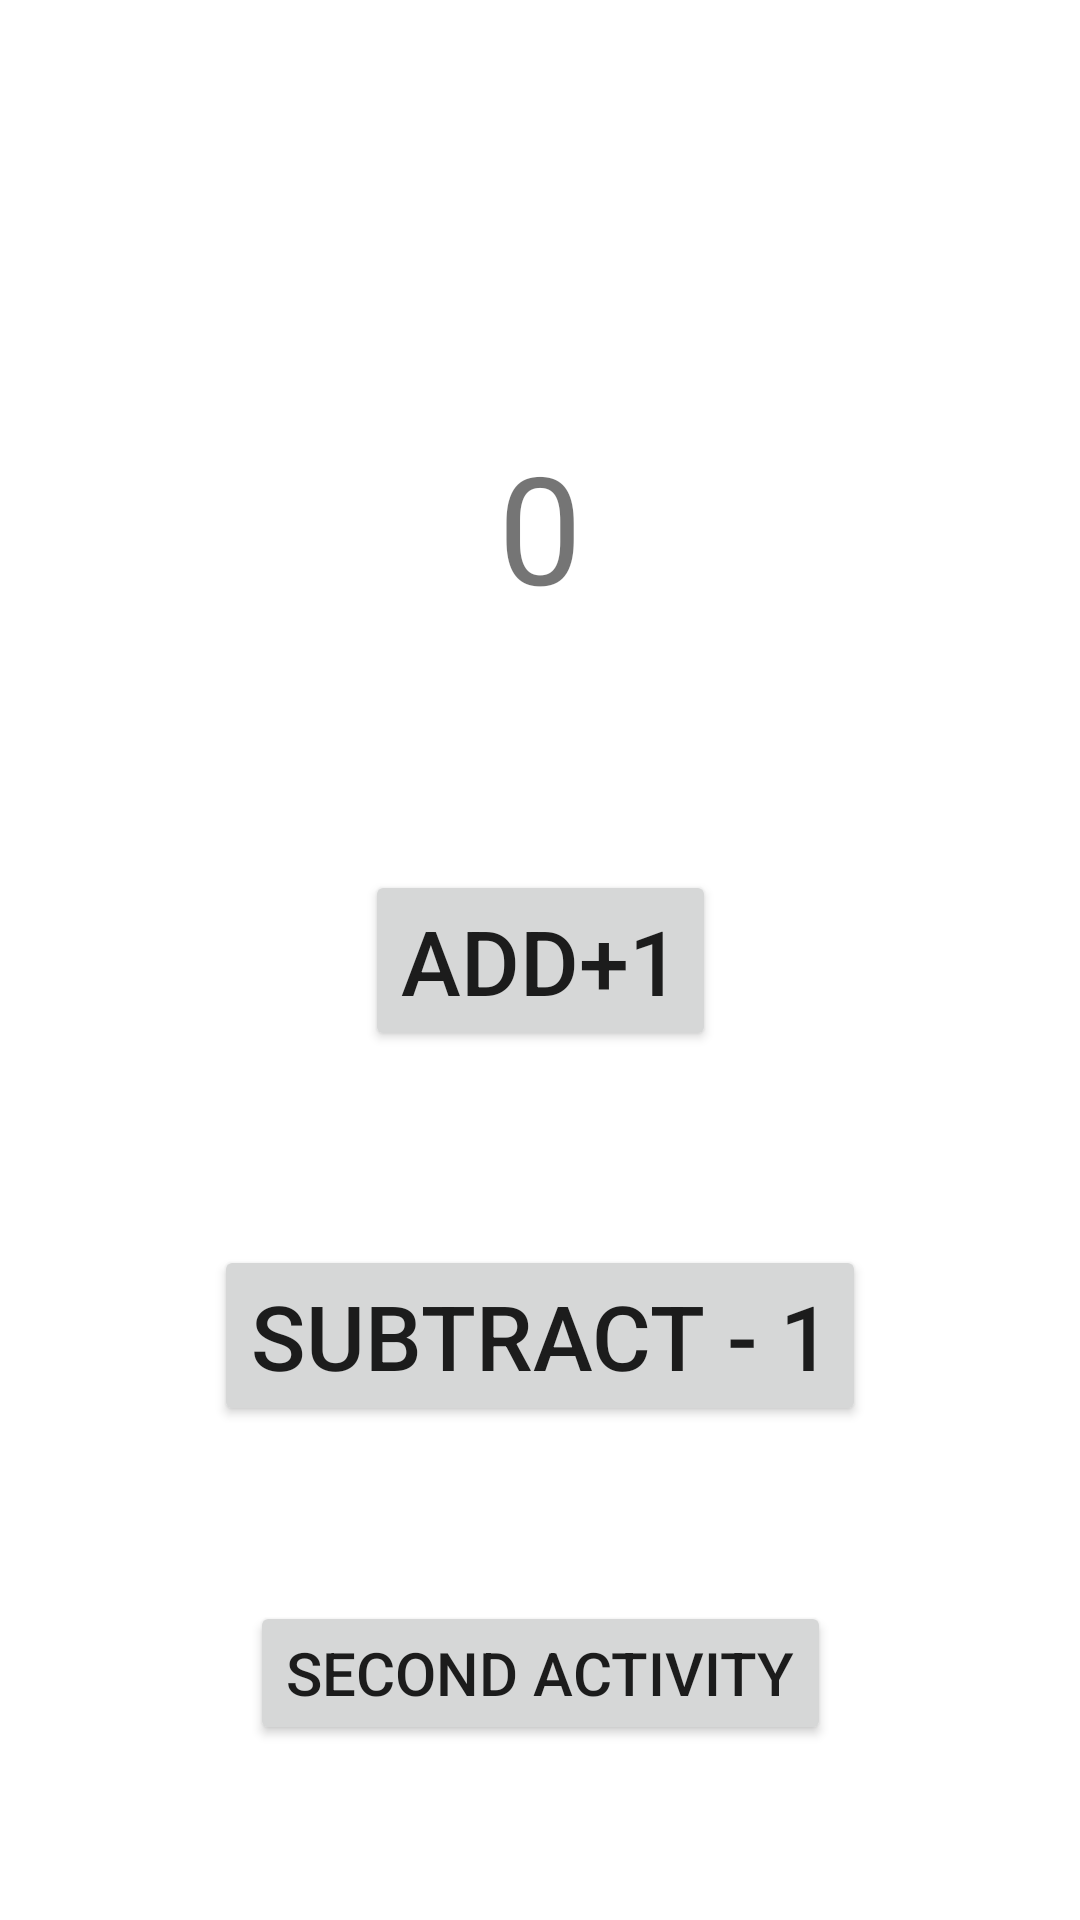

Reconstruct the res/layout file that produces this screen, plus the resources it refers to.
<!-- AndroidManifest.xml: application theme Theme.LIveDataViewModel_Practice -->
<!-- res/layout/activity_main.xml -->
<?xml version="1.0" encoding="utf-8"?>
<androidx.constraintlayout.widget.ConstraintLayout xmlns:android="http://schemas.android.com/apk/res/android"
    xmlns:app="http://schemas.android.com/apk/res-auto"
    xmlns:tools="http://schemas.android.com/tools"
    android:layout_width="match_parent"
    android:layout_height="match_parent"
    tools:context=".MainActivity">

    <TextView
        android:id="@+id/tv_textview"
        android:layout_width="wrap_content"
        android:layout_height="wrap_content"
        android:text="0"
        android:textSize="50sp"
        app:layout_constraintBottom_toBottomOf="@id/btn_add"
        app:layout_constraintLeft_toLeftOf="parent"
        app:layout_constraintRight_toRightOf="parent"
        app:layout_constraintTop_toTopOf="parent" />

    <Button
        android:id="@+id/btn_add"
        android:layout_width="wrap_content"
        android:layout_height="wrap_content"
        android:textSize="30sp"
        android:text="Add+1"
        app:layout_constraintBottom_toBottomOf="parent"
        app:layout_constraintEnd_toEndOf="parent"
        app:layout_constraintHorizontal_bias="0.5"
        app:layout_constraintStart_toStartOf="parent"
        app:layout_constraintTop_toTopOf="parent" />



    <Button
        android:id="@+id/btn_subtract"
        android:layout_width="wrap_content"
        android:layout_height="wrap_content"
        android:layout_marginBottom="100dp"
        android:textSize="30sp"
        android:text="subtract - 1"
        app:layout_constraintBottom_toBottomOf="parent"
        app:layout_constraintEnd_toEndOf="parent"
        app:layout_constraintHorizontal_bias="0.5"
        app:layout_constraintStart_toStartOf="parent"
        app:layout_constraintTop_toBottomOf="@id/btn_add" />

    <Button
        android:id="@+id/second_activity"
        android:layout_width="wrap_content"
        android:layout_height="wrap_content"
        android:text="second activity"
        android:textSize="20sp"
        app:layout_constraintBottom_toBottomOf="parent"
        app:layout_constraintEnd_toEndOf="parent"
        app:layout_constraintStart_toStartOf="parent"
        app:layout_constraintTop_toBottomOf="@+id/btn_subtract" />

</androidx.constraintlayout.widget.ConstraintLayout>
<!-- resources referenced by this layout -->
<resources>
  <style name="Theme.LIveDataViewModel_Practice" parent="Theme.MaterialComponents.DayNight.DarkActionBar">
          
          <item name="colorPrimary">@color/purple_500</item>
          <item name="colorPrimaryVariant">@color/purple_700</item>
          <item name="colorOnPrimary">@color/white</item>
          
          <item name="colorSecondary">@color/teal_200</item>
          <item name="colorSecondaryVariant">@color/teal_700</item>
          <item name="colorOnSecondary">@color/black</item>
          
          <item name="android:statusBarColor" tools:targetApi="l">?attr/colorPrimaryVariant</item>
          
      </style>
  <!-- not gathered from this repository: default colours our renderer supplied (Android Studio template values) -->
  <color name="purple_500">#FF6200EE</color>
  <color name="purple_700">#FF3700B3</color>
  <color name="teal_200">#FF03DAC5</color>
  <color name="teal_700">#FF018786</color>
  <color name="black">#FF000000</color>
  <color name="white">#FFFFFFFF</color>
</resources>
